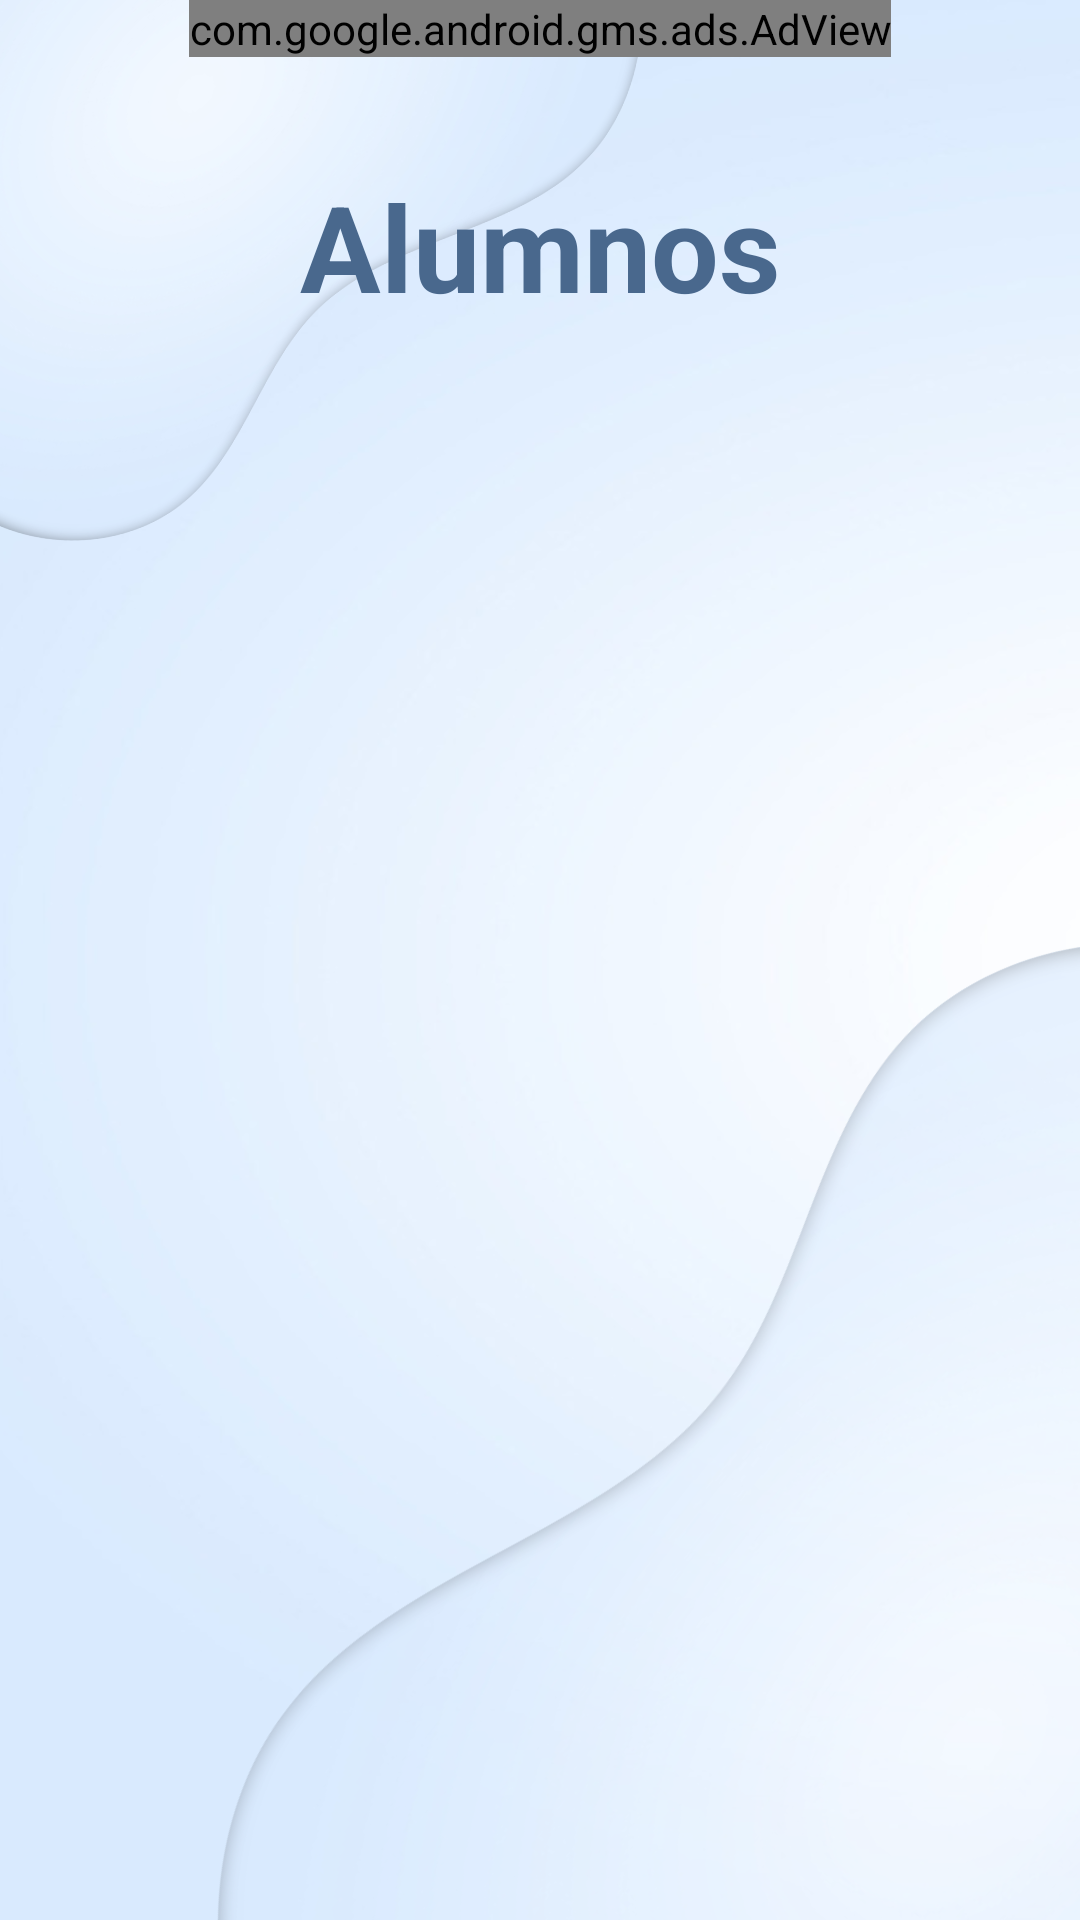

Reconstruct the res/layout file that produces this screen, plus the resources it refers to.
<!-- AndroidManifest.xml: application theme Base.Theme.KindersControl -->
<!-- res/layout/activity_asistencia_alumnos.xml -->
<?xml version="1.0" encoding="utf-8"?>
<androidx.constraintlayout.widget.ConstraintLayout xmlns:android="http://schemas.android.com/apk/res/android"
    xmlns:app="http://schemas.android.com/apk/res-auto"
    xmlns:tools="http://schemas.android.com/tools"
    android:layout_width="match_parent"
    android:layout_height="match_parent"
    android:background="@drawable/fondokinder"
    android:paddingHorizontal="20dp"
    tools:context=".AsistenciaAlumnos">
    <com.google.android.gms.ads.AdView xmlns:ads="http://schemas.android.com/apk/res-auto"
        android:id="@+id/adView"
        android:layout_width="wrap_content"
        android:layout_height="wrap_content"
        android:layout_gravity="center"
        ads:adSize="BANNER"
        ads:adUnitId="ca-app-pub-3940256099942544/6300978111"
        app:layout_constraintEnd_toEndOf="parent"
        app:layout_constraintStart_toStartOf="parent"
        app:layout_constraintTop_toTopOf="parent" />

    <TextView
        android:id="@+id/txtALumnos"
        style="@style/tvTitulos1"
        android:text="Alumnos"
        app:layout_constraintBottom_toBottomOf="parent"
        app:layout_constraintEnd_toEndOf="parent"
        app:layout_constraintStart_toStartOf="parent"
        app:layout_constraintTop_toBottomOf="@id/adView"
        app:layout_constraintVertical_bias="0.05" />

    <ListView
        android:id="@+id/listAlumnosGrupo"
        android:layout_width="match_parent"
        android:layout_height="0dp"
        android:layout_marginTop="20dp"
        app:layout_constraintBottom_toBottomOf="parent"
        app:layout_constraintEnd_toEndOf="parent"
        app:layout_constraintStart_toStartOf="parent"
        app:layout_constraintTop_toBottomOf="@+id/txtALumnos" />

</androidx.constraintlayout.widget.ConstraintLayout>
<!-- resources referenced by this layout -->
<resources>
  <!-- drawable fondokinder: png bitmap (drawable, 332066 bytes) -->
  <style name="tvTitulos1">
          <item name="android:layout_height">wrap_content</item>
          <item name="android:layout_width">wrap_content</item>
          <item name="android:textColor">@color/textColor</item>
          <item name="android:layout_gravity">center</item>
          <item name="android:textSize">40sp</item>
          <item name="android:textStyle">bold</item>
          <item name="android:layout_marginBottom">30dp</item>
          <item name="android:layout_marginTop">10dp</item>
      </style>
  <style name="Base.Theme.KindersControl" parent="Theme.MaterialComponents.DayNight.DarkActionBar">
          
          <item name="colorPrimary">@color/botones</item>
          <item name="colorSecondary">@color/textColor</item>
      </style>
  <color name="textColor">#49688D</color>
  <color name="botones">#49688D</color>
</resources>
